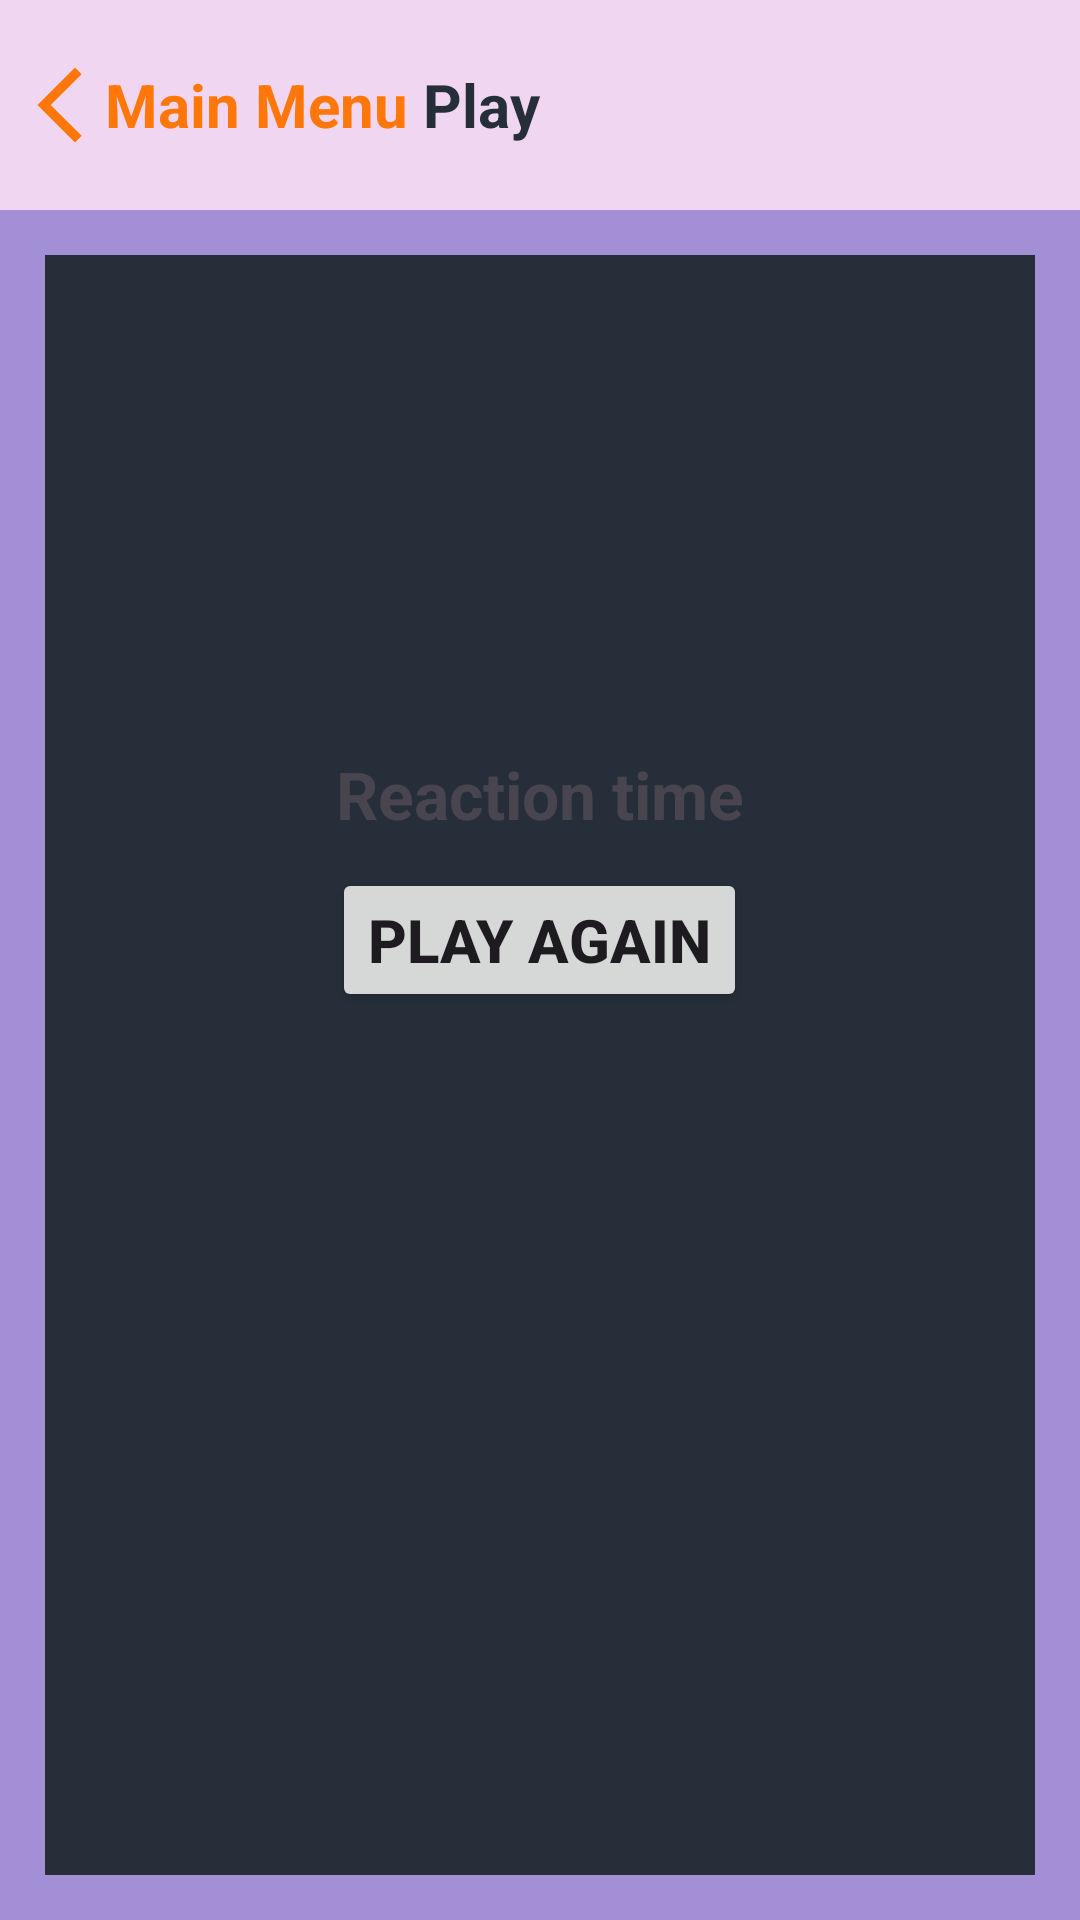

The Android layout XML behind this screen, and the referenced resources:
<!-- AndroidManifest.xml: application theme Theme.Beadando -->
<!-- res/layout/activity_play.xml -->
<RelativeLayout xmlns:android="http://schemas.android.com/apk/res/android"
    xmlns:tools="http://schemas.android.com/tools"
    android:layout_width="match_parent"
    android:layout_height="match_parent"
    tools:context=".PlayActivity"
    style="@style/background_submenu">


    <LinearLayout
        android:id="@+id/footer"
        android:layout_width="match_parent"
        android:layout_height="70dp"
        android:gravity="center_horizontal"
        android:orientation="horizontal"
        style="@style/background_navigation">

        <LinearLayout
            android:id="@+id/button_mainmenu"
            android:layout_width="wrap_content"
            android:layout_height="match_parent"
            android:layout_marginHorizontal="5dp">

            <ImageView
                android:layout_width="30dp"
                android:layout_height="30dp"
                android:layout_gravity="center_vertical"
                android:src="@drawable/ic_arrow_back"
                android:contentDescription="@string/back_to_main_menu">
            </ImageView>

            <TextView
                android:layout_width="wrap_content"
                android:layout_height="wrap_content"
                android:layout_gravity="center_vertical"
                android:text="@string/main_menu"
                android:textColor="@color/orange"
                android:textSize="20sp"
                android:textStyle="bold">
            </TextView>
        </LinearLayout>

        <TextView
            android:id="@+id/textview_title"
            android:layout_width="match_parent"
            android:layout_height="wrap_content"
            android:layout_gravity="center_vertical"
            android:text="@string/play"
            android:textSize="20sp"
            android:textStyle="bold"
            style="@style/text_navigation">
        </TextView>

    </LinearLayout>

    <RelativeLayout
        android:id="@+id/layout_play"
        android:layout_width="match_parent"
        android:layout_height="match_parent"
        android:layout_below="@id/footer"
        android:layout_marginStart="15dp"
        android:layout_marginTop="15dp"
        android:layout_marginEnd="15dp"
        android:layout_marginBottom="15dp"
        style="@style/background_section"
        android:paddingVertical="15dp">

        <GridLayout
            android:id="@+id/gridlayout_play"
            android:layout_width="match_parent"
            android:layout_height="wrap_content"
            android:columnCount="3"
            android:rowCount="1"
            android:paddingVertical="20dp">

            <ImageView
                android:id="@+id/light1"
                android:layout_width="100dp"
                android:layout_height="100dp"
                android:layout_gravity="center_horizontal"
                android:src="@drawable/ic_light_off"
                android:layout_row="0"
                android:layout_rowWeight="1"
                android:layout_column="0"
                android:layout_columnWeight="1"
                android:importantForAccessibility="no" />

            <ImageView
                android:id="@+id/light2"
                android:layout_width="100dp"
                android:layout_height="100dp"
                android:layout_gravity="center_horizontal"
                android:src="@drawable/ic_light_off"
                android:layout_row="0"
                android:layout_rowWeight="1"
                android:layout_column="1"
                android:layout_columnWeight="1"
                android:importantForAccessibility="no" />

            <ImageView
                android:id="@+id/light3"
                android:layout_width="100dp"
                android:layout_height="100dp"
                android:layout_gravity="center_horizontal"
                android:src="@drawable/ic_light_off"
                android:layout_row="0"
                android:layout_rowWeight="1"
                android:layout_column="2"
                android:layout_columnWeight="1"
                android:importantForAccessibility="no" />

        </GridLayout>

        <RelativeLayout
            android:id="@+id/layout_gameover"
            android:layout_width="match_parent"
            android:layout_height="wrap_content"
            android:layout_below="@+id/gridlayout_play">

            <TextView
                android:id="@+id/textview_gameover"
                android:layout_width="wrap_content"
                android:layout_height="wrap_content"
                android:layout_centerHorizontal="true"
                android:text="@string/reactiontime"
                android:textSize="22sp"
                android:textStyle="bold"
                style="@style/text_game"
                android:layout_marginVertical="10dp"
                android:textAlignment="center">
            </TextView>

            <Button
                android:id="@+id/button_play_again"
                android:layout_below="@+id/textview_gameover"
                android:layout_centerHorizontal="true"
                android:layout_width="wrap_content"
                android:layout_height="wrap_content"
                android:layout_gravity="center_horizontal"
                android:text="@string/play_again"
                android:textSize="20sp"
                android:textStyle="bold">
            </Button>

        </RelativeLayout>


    </RelativeLayout>

</RelativeLayout>
<!-- resources referenced by this layout -->
<resources>
  <color name="orange">#FF7708</color>
  <!-- drawable ic_arrow_back (drawable) -->
  <vector android:height="24dp" android:tint="#FF7708"
      android:viewportHeight="24" android:viewportWidth="24"
      android:width="24dp" xmlns:android="http://schemas.android.com/apk/res/android">
      <path android:fillColor="@android:color/white" android:pathData="M17.77,3.77l-1.77,-1.77l-10,10l10,10l1.77,-1.77l-8.23,-8.23z"/>
  </vector>
  <string name="back_to_main_menu">Back to Main Menu</string>
  <string name="main_menu">Main Menu</string>
  <string name="play">Play</string>
  <string name="play_again">Play again</string>
  <string name="reactiontime">Reaction time</string>
  <style name="background_navigation">
          <item name="android:background">@color/violet</item>
      </style>
  <style name="background_section">
          <item name="android:background">@color/darkGrey</item>
      </style>
  <style name="background_submenu">
          <item name="android:background">@color/lightPurple</item>
      </style>
  <style name="text_game">
          <item name="android:textColor">@color/violet</item>
      </style>
  <style name="text_navigation">
          <item name="android:textColor">@color/darkGrey</item>
      </style>
  <style name="Theme.Beadando" parent="Theme.Material3.DayNight.NoActionBar">
      </style>
  <color name="violet">#F1D6F1</color>
  <color name="darkGrey">#262F39</color>
  <color name="lightPurple">#A28FD6</color>
</resources>
